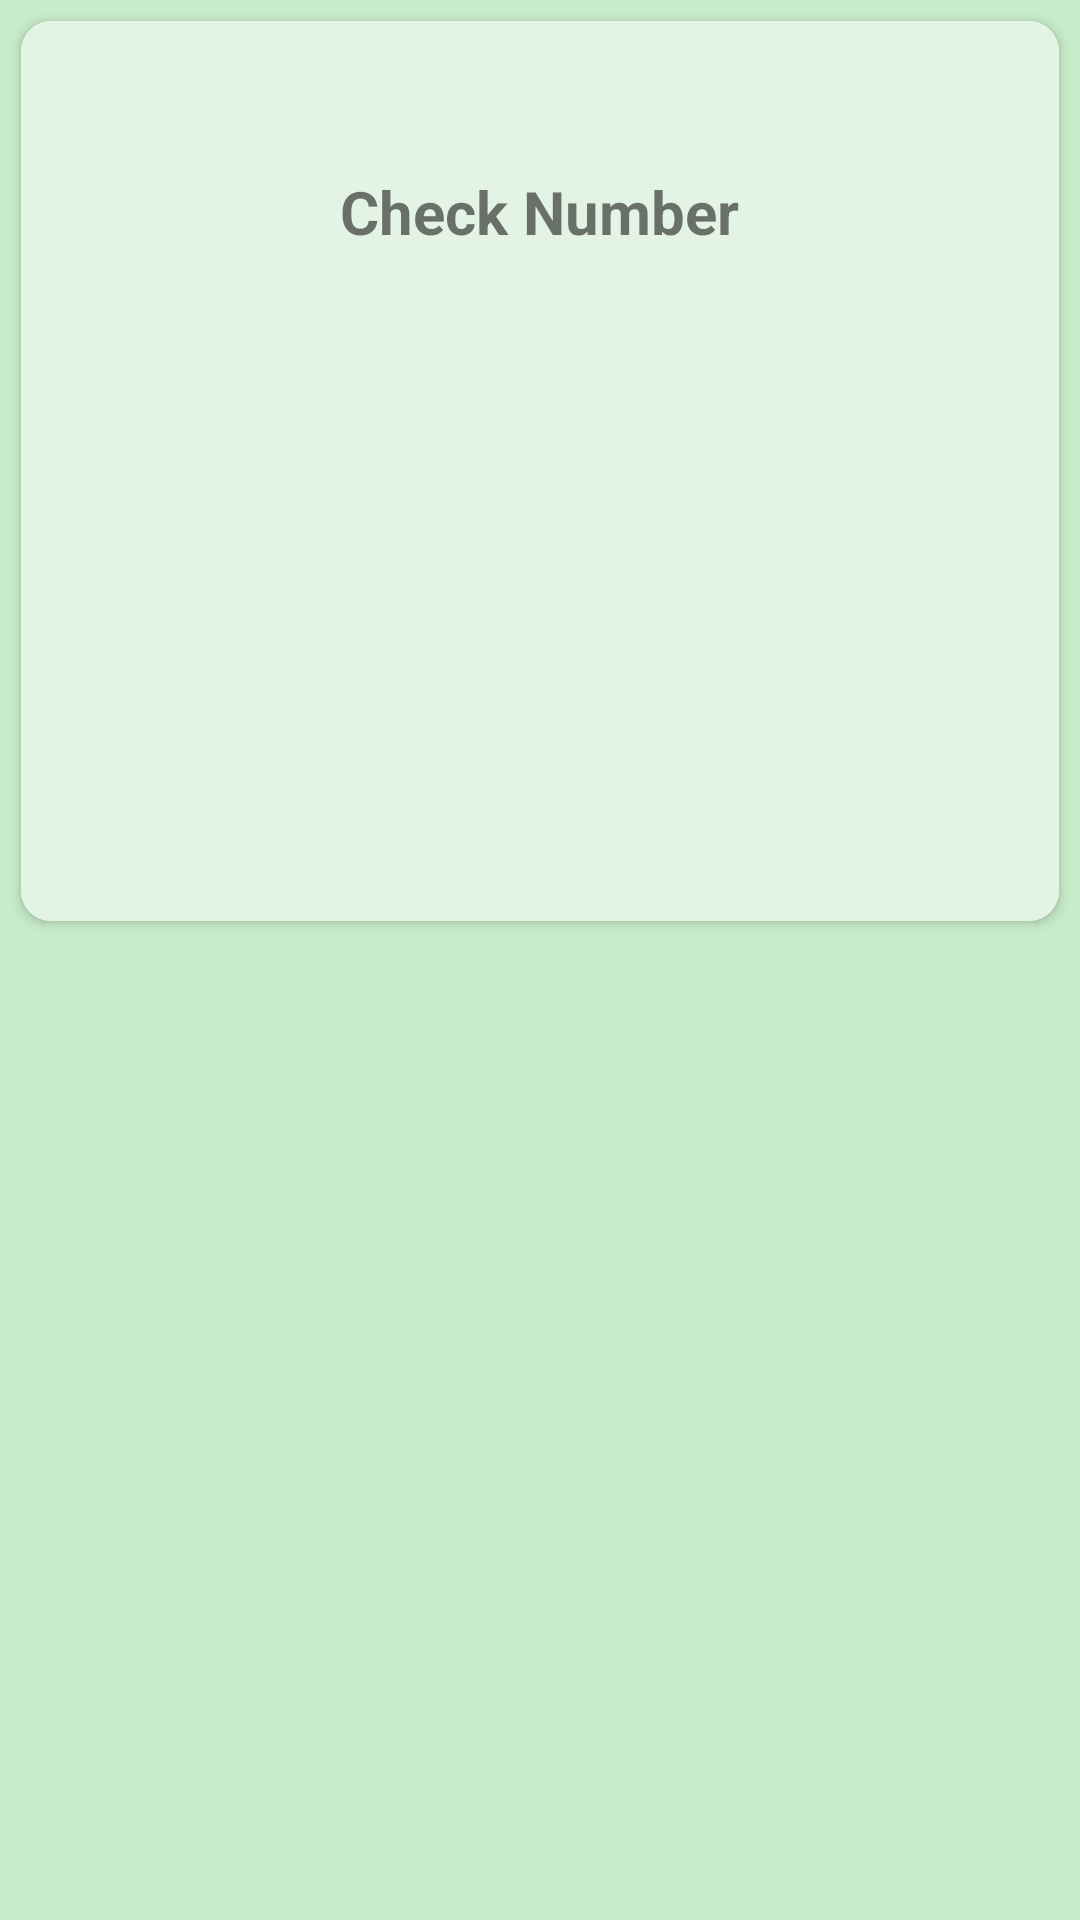

Produce the Android XML layout that renders to this screen, including the resource entries it uses.
<!-- AndroidManifest.xml: application theme Theme.AccessMobileNumber -->
<!-- res/layout/newlayout.xml -->
<?xml version="1.0" encoding="utf-8"?>
<RelativeLayout xmlns:android="http://schemas.android.com/apk/res/android"
    android:layout_width="match_parent"
    android:layout_height="match_parent"
    android:layout_gravity="center"
    android:background="#C7ECC9"
    xmlns:app="http://schemas.android.com/apk/res-auto">


    <androidx.cardview.widget.CardView
        android:layout_width="match_parent"
        android:layout_height="300dp"
        app:cardCornerRadius="10dp"
        android:layout_margin="7dp">

        <RelativeLayout
            android:layout_width="match_parent"
            android:layout_height="match_parent"
            android:background="#E3F3E4"

            android:id="@+id/iii">

            <TextView
                android:layout_width="wrap_content"
                android:layout_height="wrap_content"
                android:text="Check Number"
                android:textSize="20sp"
                android:layout_centerHorizontal="true"
                android:layout_marginTop="50dp"
                android:textStyle="bold"/>
        </RelativeLayout>

    </androidx.cardview.widget.CardView>




</RelativeLayout>
<!-- resources referenced by this layout -->
<resources>
  <style name="Theme.AccessMobileNumber" parent="Theme.MaterialComponents.DayNight.DarkActionBar">
          
          <item name="colorPrimary">@color/purple_500</item>
          <item name="colorPrimaryVariant">@color/purple_700</item>
          <item name="colorOnPrimary">@color/white</item>
          
          <item name="colorSecondary">@color/teal_200</item>
          <item name="colorSecondaryVariant">@color/teal_700</item>
          <item name="colorOnSecondary">@color/black</item>
          
          <item name="android:statusBarColor" tools:targetApi="l">?attr/colorPrimaryVariant</item>
          
      </style>
  <!-- not gathered from this repository: default colours our renderer supplied (Android Studio template values) -->
  <color name="purple_500">#FF6200EE</color>
  <color name="purple_700">#FF3700B3</color>
  <color name="teal_200">#FF03DAC5</color>
  <color name="teal_700">#FF018786</color>
  <color name="black">#FF000000</color>
  <color name="white">#FFFFFFFF</color>
</resources>
